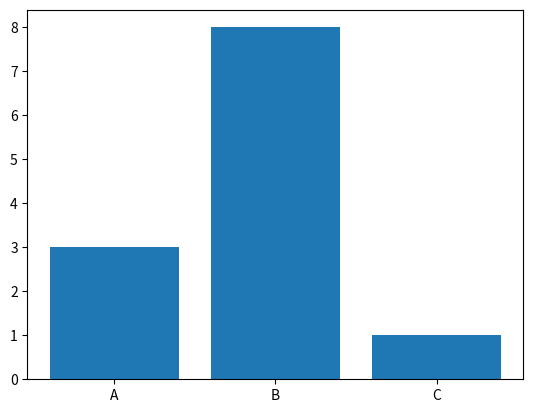

This chart was generated by the following Python code:
import matplotlib.pyplot as plt
x = ["A","B","C"]
y = [3,8,1]
plt.bar(x,y)
plt.show()
# plt.pie(y)
# plt.show()


# import matplotlib.pyplot as plt
# x = [5,7,8,7,2,17,2,9,4,11,12,9,6]
# y = [99,86,87,88,111,86,103,87,94,78,77,85,86]

# plt.scatter(x,y)
# plt.show()


# import matplotlib.pyplot as plt
# import numpy as np
# x = np.random.normal(170,10,250)

# plt.hist(x)
# plt.show()

